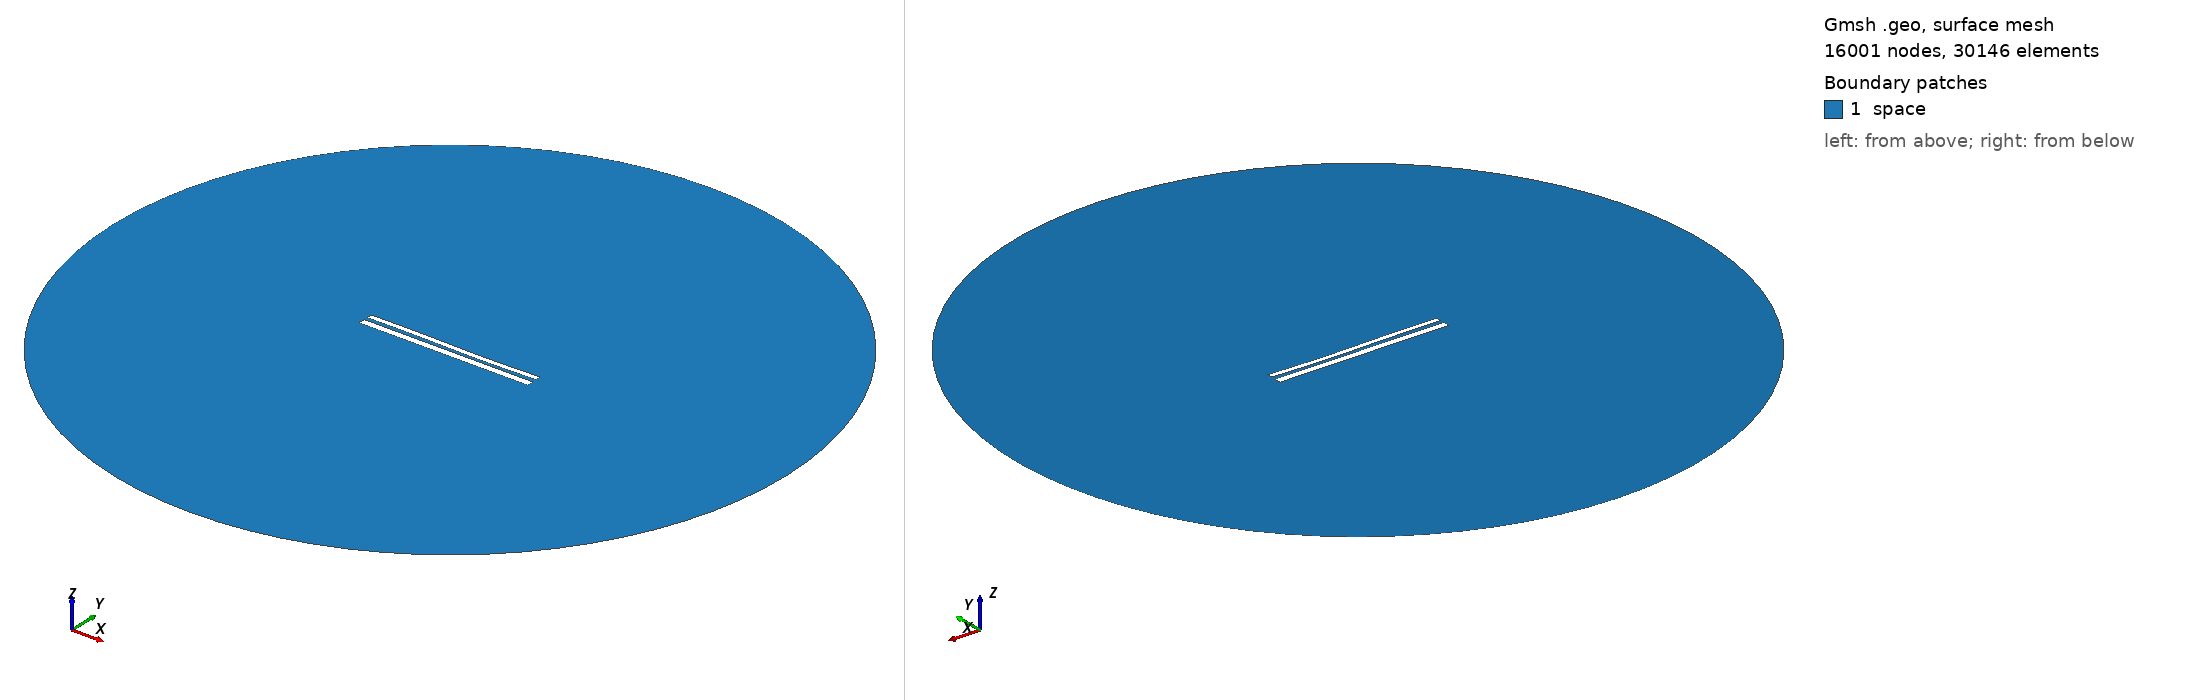

Gmsh geometry script, surface-meshed: 16001 nodes, 30146 surface elements. Boundary patches (legend numbers): 1 space. Left view from above one corner, right view from below the opposite corner. Legend entries are the model's physical surfaces. The drawing asked Gmsh for element sizes between 1% and 20% of the model's largest extent; the script's own settings can give other sizes.

=== 1385.geo (drawn) ===
//---------------------------------------
// Geometry kernel
//---------------------------------------

SetFactory("OpenCASCADE");



//---------------------------------------
// Parameters of the geometry
//---------------------------------------

// Overetch of the upper plate
overetch = 0.375;

// Distance between the plates
distance = 2.0;

// Discretization over the x axis (for the deformation)
nx = 50; 

// Length of the plate
L = 100 - overetch; 

// Number of modes
n = 4; 

// 1st mode coefficient
coeff(1) = -0.15;
beta(1) = 0.596864 * 3.1415926535 / L;

// 2nd mode coefficient
coeff(2) = -0.15;
beta(2) = 1.49418 * 3.1415926535 / L;

// 3rd mode coefficient
coeff(3) = 0.15;
beta(3) = 2.50025 * 3.1415926535 / L;

// 4th mode coefficient
coeff(4) = 0.0;
beta(4) = 3.49999 * 3.1415926535 / L;



//---------------------------------------
// Upper plate (deformed rectangle)
//---------------------------------------

// Coordiantes of the upper plate
xmin = -50;
xmax = 50 - overetch;

// Height of the upper plate
yheight = 4 - 2 * overetch;

// Indexes of the points
UpperID[] = {};
LowerID[] = {};
LeftID[] = {};
RightID[] = {};

// Point index
p = 1;

// Horizontal edges
For i In {1:nx}
    x = xmin + (i-1)*(xmax - xmin)/(nx-1);

    y_bottom = distance / 2 + overetch;
    For j In {1:n}
        C = (Cosh(beta(j)*L) + Cos(beta(j)*L)) / (Sinh(beta(j)*L) + Sin(beta(j)*L));
        y_bottom  = y_bottom + coeff(j) * (Cosh(beta(j)*(x+50)) - Cos(beta(j)*(x+50)) - C * (Sinh(beta(j)*(x+50)) - Sin(beta(j)*(x+50))));
    EndFor

    y_top = y_bottom + yheight;

    Point(p) = {x, y_top, 0, 1.0};
    UpperID[i] = p;
    p = p + 1;

    Point(p) = {x, y_bottom, 0, 1.0};
    LowerID[i] = p;
    p = p + 1;
EndFor

// Create point lists
UpperPts[] = {}; LowerPts[] = {};
For i In {1:nx}
  UpperPts[] += {UpperID[i]};
  LowerPts[] += {LowerID[i]};
EndFor

// Build splines
Spline(1) = {UpperPts[]};
Spline(2) = {LowerPts[]};
Line(3) = {LowerPts[nx-1], UpperPts[nx-1]};
Line(4) = {LowerPts[0], UpperPts[0]};

// Build the plane surface
Curve Loop(1) = {2, 3, -1, -4};
Plane Surface(1) = {1};



//---------------------------------------
// Lower plate (rectangle)
//---------------------------------------

// Vertices
Point(1001) = {-50, -1, 0, 1.0};
Point(1002) = { 50, -1, 0, 1.0};
Point(1003) = { 50,  -5, 0, 1.0};
Point(1004) = {-50,  -5, 0, 1.0};

// Edges
Line(5) = {1001, 1002};
Line(6) = {1002, 1003};
Line(7) = {1003, 1004};
Line(8) = {1004, 1001};

// Plane surface
Line Loop(2) = {5, 6, 7, 8};
Plane Surface(2) = {2}; 



//---------------------------------------
// Outer (fictious) boundary
//---------------------------------------

// Points
Point(1005) = {0, 0, 0};       // Center
Point(1006) = {200, 0, 0};     // Start point
Point(1007) = {0, 200, 0};     // 90 degrees
Point(1008) = {-200, 0, 0};    // 180 degrees
Point(1009) = {0, -200, 0};    // 270 degrees

// Circle arcs (each needs start, center, end)
Circle(9) = {1006, 1005, 1007};
Circle(10) = {1007, 1005, 1008};
Circle(11) = {1008, 1005, 1009};
Circle(12) = {1009, 1005, 1006};

// Plane surface for the entire domain
Curve Loop(3) = {9, 10, 11, 12};
Surface(3) = {3};

// Subtract the plates from the whole domain to obtain the actual domain where we want to solve the equations
BooleanDifference{ Surface{3}; Delete; }{ Surface{1}; Surface{2}; Delete; }




//---------------------------------------
// Transfinite Lines/Curves
//---------------------------------------

// Set the number of points on the boundaries
r = 12;
d = 0.15;

// Plates
Transfinite Curve {1} = 50*r/4 Using Progression 1;
Transfinite Line {2} = 50*r Using Progression 1;
Transfinite Curve {3, 4} = 2*r Using Progression 1+d;
Transfinite Line {5} = 50*r Using Progression 1;
Transfinite Line {7} = 50*r/4 Using Progression 1;
Transfinite Line {6} = 2*r Using Progression 1+d;
Transfinite Line {8} = 2*r Using Progression 1-d;

// Outer boundary
Transfinite Line {9, 10, 11, 12} = 20 Using Progression 1;



//---------------------------------------
// Physical groups
//---------------------------------------                

// Physical curves (boundaries)
Physical Line("force_segment", 10) = {2};
Physical Line("upper_plate", 11) = {1, 3, 4};
Physical Line("lower_plate", 12) = {5, 6, 7, 8};
Physical Line("boundary", 20) = {9, 10, 11, 12};

// Physical Surfaces
Physical Surface("space", 30) = {3};



//---------------------------------------
// 6. Generate the Mesh
//---------------------------------------

// 2D mesh generation
Mesh 2;
